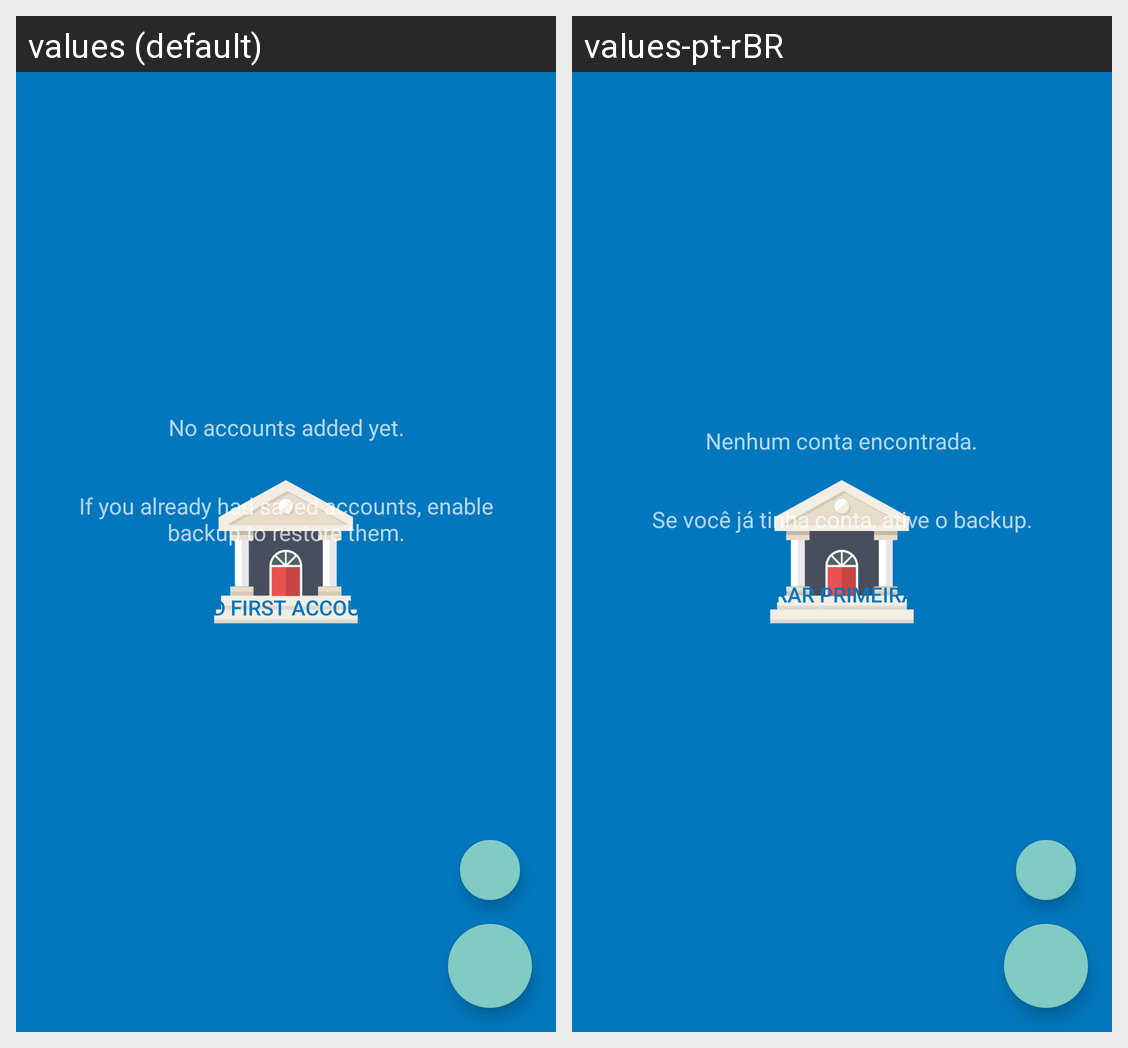

Here is an Android app screen in its default locale and in the app's own translations. Write out the translated-string differences for the strings that appear on this screen.
Android screen res/layout/activity_main.xml rendered under 2 locales, left to right: values (default), values-pt-rBR. Device: Nexus 5 (rendered at 1080×1920; each locale shown at half size, 540×960, under a caption strip naming it); theme SplashTheme.
Strings drawn on this screen, with the default value and each locale's value (text and hints the layout hard-codes, and strings that could not be matched under every locale, appear in the picture but are not listed):

no_accounts_found
  values: No accounts added yet.
  values-pt-rBR: Nenhum conta encontrada.

alert_backup
  values: If you already had saved accounts, enable backup to restore them.
  values-pt-rBR: Se você já tinha conta, ative o backup.

add_first_account
  values: Add first account
  values-pt-rBR: Cadastrar primeira conta
